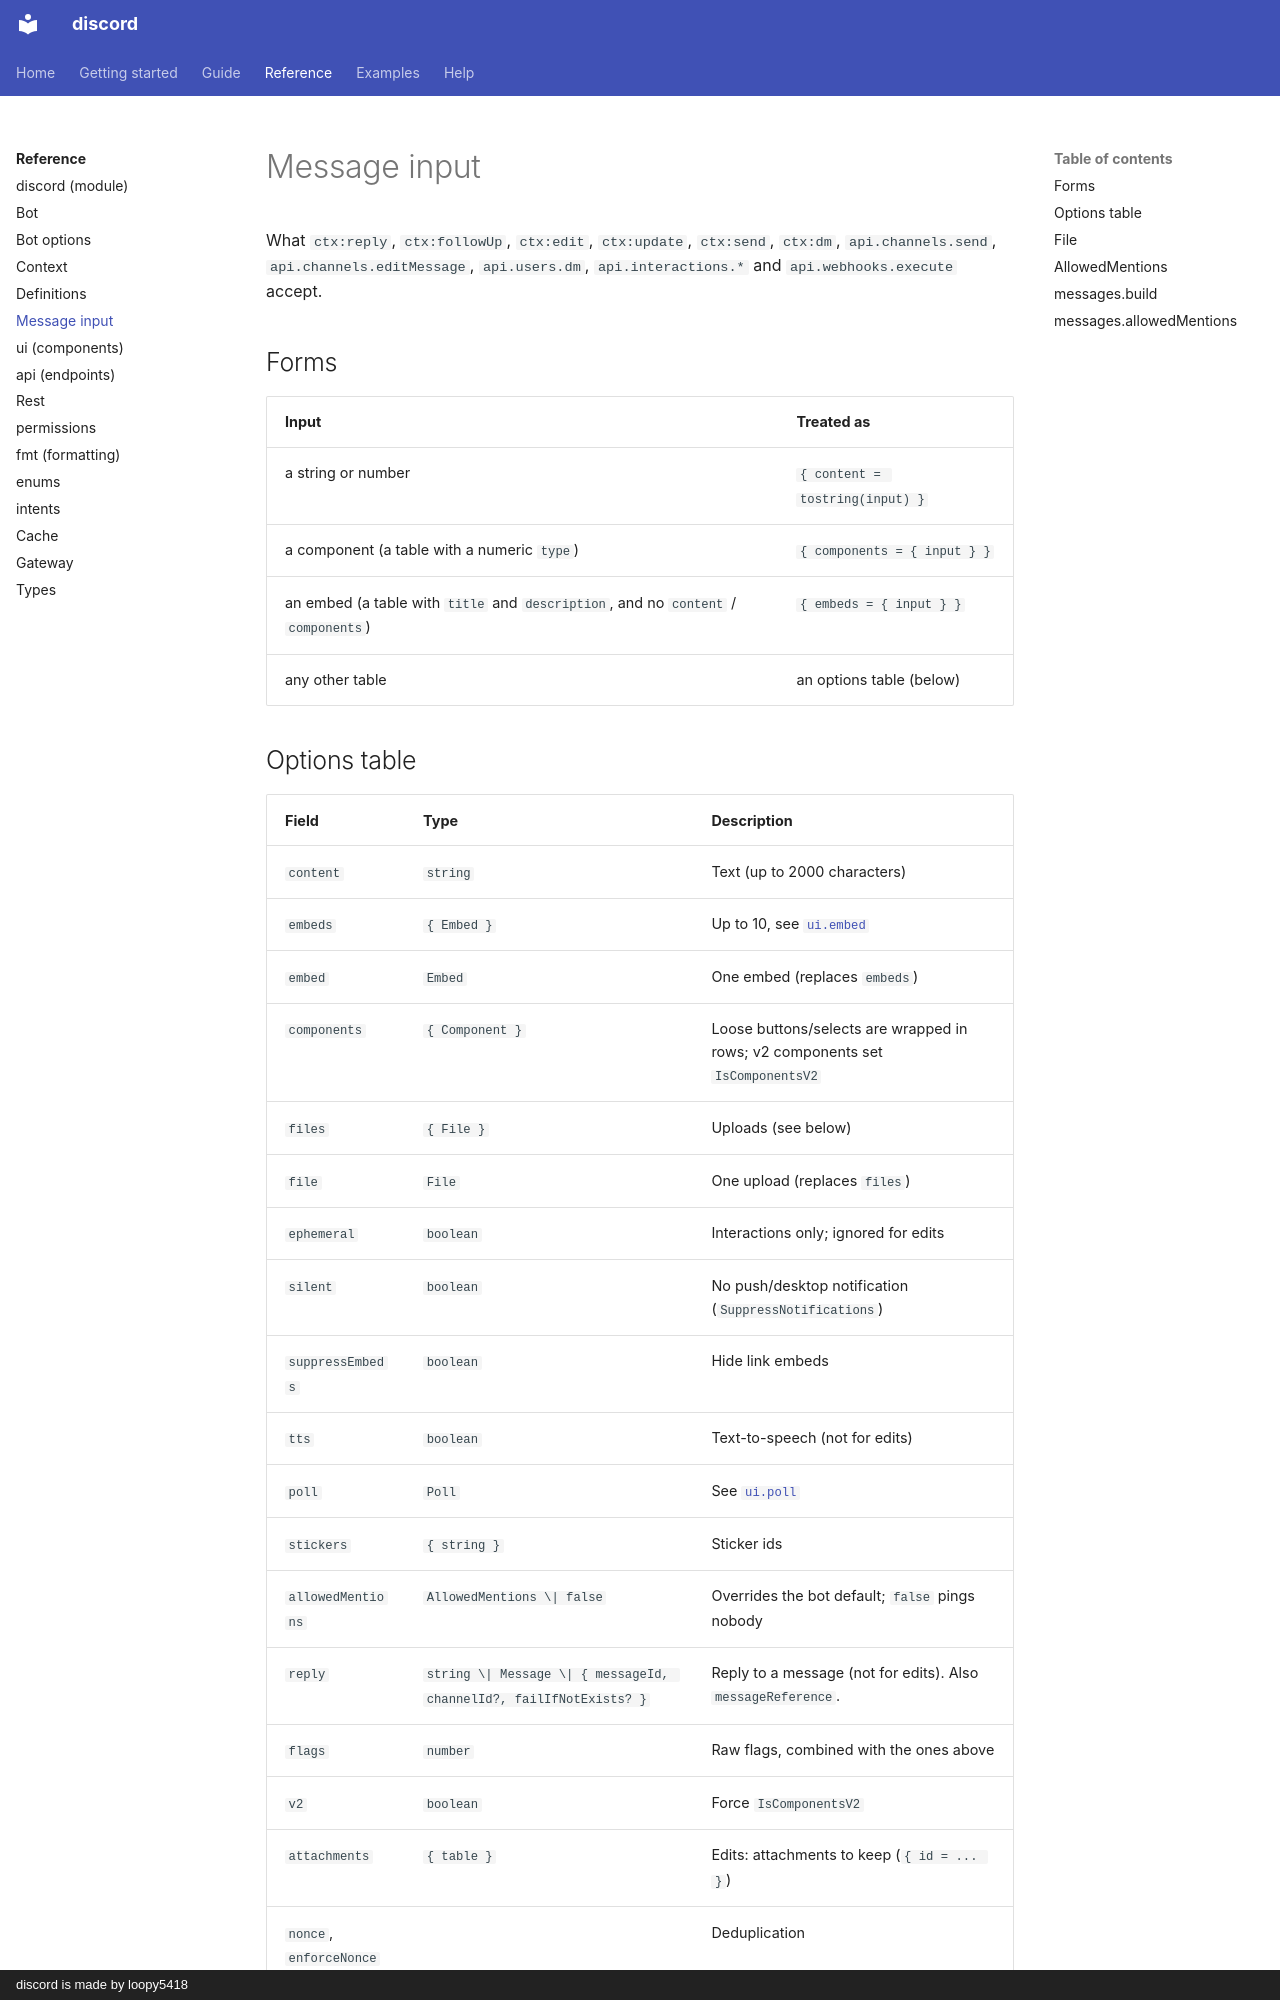

repository: loopy5418/discord-docs · page: reference/message-input/index.html · generator: mkdocs · copyright: discord is made by loopy5418

# Message input

What `ctx:reply`, `ctx:followUp`, `ctx:edit`, `ctx:update`, `ctx:send`, `ctx:dm`, `api.channels.send`, `api.channels.editMessage`, `api.users.dm`, `api.interactions.*` and `api.webhooks.execute` accept.

## Forms

| Input | Treated as |
| --- | --- |
| a string or number | `{ content = tostring(input) }` |
| a component (a table with a numeric `type`) | `{ components = { input } }` |
| an embed (a table with `title` and `description`, and no `content` / `components`) | `{ embeds = { input } }` |
| any other table | an options table (below) |
